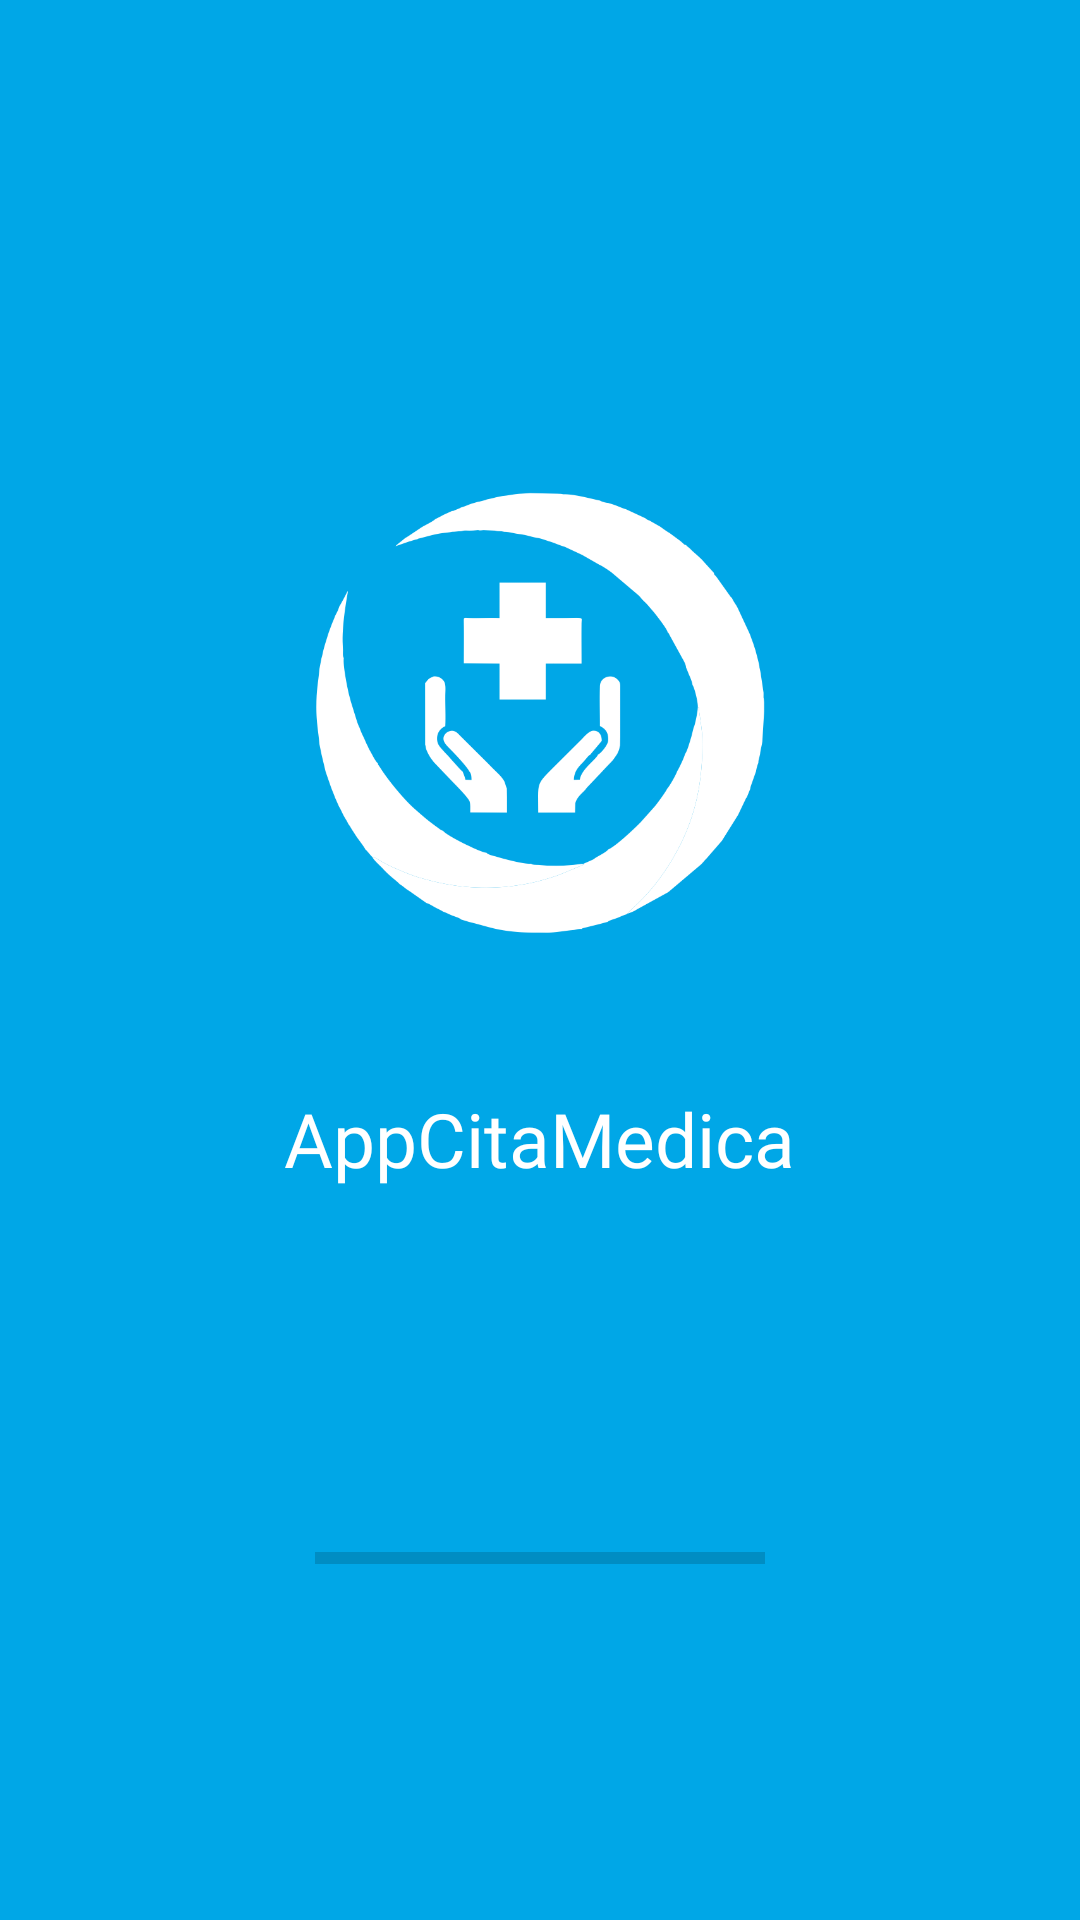

Here is an Android app screen rendered from its layout file. Give the layout XML and the strings, colors and styles it references.
<!-- AndroidManifest.xml: activity theme SplashTheme -->
<!-- res/layout/activity_splash.xml -->
<?xml version="1.0" encoding="utf-8"?>
<androidx.constraintlayout.widget.ConstraintLayout xmlns:android="http://schemas.android.com/apk/res/android"
    xmlns:app="http://schemas.android.com/apk/res-auto"
    xmlns:tools="http://schemas.android.com/tools"
    android:layout_width="match_parent"
    android:layout_height="match_parent"
    tools:context=".Activity.SplashActivity"
    android:background="@color/colofondo">

    <LinearLayout
        android:layout_width="match_parent"
        android:layout_height="match_parent"
        android:orientation="vertical"
        android:gravity="center">
        <LinearLayout
            android:layout_width="match_parent"
            android:layout_height="wrap_content"
            android:orientation="vertical"
            android:paddingTop="50dp"
            android:gravity="center">
            <androidx.appcompat.widget.AppCompatImageView
                android:layout_width="150dp"
                android:layout_height="150dp"
                app:srcCompat="@drawable/panel2"/>
            <LinearLayout
                android:layout_width="match_parent"
                android:layout_height="wrap_content"
                android:orientation="vertical"
                android:padding="50dp"
                android:gravity="center">

                <TextView
                    android:id="@+id/textView"
                    android:layout_width="wrap_content"
                    android:layout_height="wrap_content"
                    android:fontFamily="@font/aclonica"
                    android:text="AppCitaMedica"
                    android:textColor="@color/colorWhite"
                    android:textSize="25sp" />
            </LinearLayout>
        </LinearLayout>
        <LinearLayout
            android:layout_width="match_parent"
            android:layout_height="wrap_content"
            android:orientation="vertical"
            android:paddingTop="15dp"
            android:gravity="center">
            <ProgressBar
                android:id="@+id/splashProgress"
                style="?android:attr/progressBarStyleHorizontal"
                android:layout_width="150dp"
                android:layout_height="wrap_content"
                android:layout_marginTop="50dp"/>
        </LinearLayout>
    </LinearLayout>

</androidx.constraintlayout.widget.ConstraintLayout>
<!-- resources referenced by this layout -->
<resources>
  <color name="colofondo">#00A7E7</color>
  
     /*------------colores del recycleview----------*/
  <color name="colorWhite">#fff</color>
  <!-- drawable panel2: png bitmap (drawable, 45655 bytes) -->
  <style name="SplashTheme" parent="Theme.AppCompat.Light.NoActionBar">
          
          <item name="colorPrimary">@color/colorPrimary</item>
          <item name="colorPrimaryDark">@color/colorPrimaryDark</item>
          <item name="colorAccent">@color/colorWhite</item>
      </style>
  
      //el tema NoActionBar nos permite tener una pantalla completa sin turbal
  <color name="colorPrimary">#6200EE</color>
  <color name="colorPrimaryDark">#3700B3</color>
</resources>
